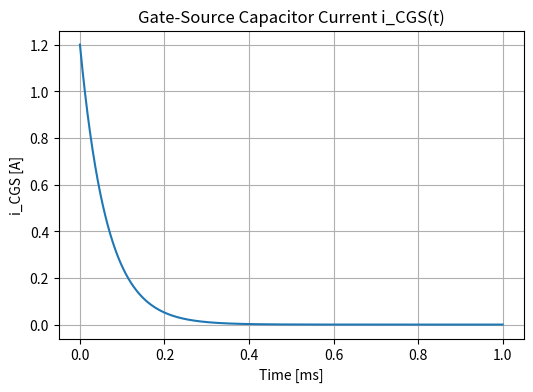

Generate this figure with matplotlib:
import numpy as np
import matplotlib.pyplot as plt

# Parameters
A = 1.2
k = 15746.4  # 1/s
t = np.linspace(0, 0.001, 1000)  # 0 to 1 ms

# Function
icgs = A * np.exp(-k * t)

# Plot
plt.figure(figsize=(6,4))
plt.plot(t*1e3, icgs)  # convert time to ms for readability
plt.title("Gate-Source Capacitor Current i_CGS(t)")
plt.xlabel("Time [ms]")
plt.ylabel("i_CGS [A]")
plt.grid(True)
plt.show()
